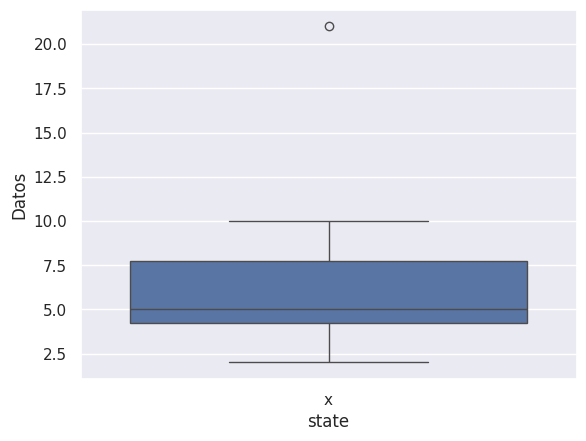

Python code for this plot:
import numpy as np
import pandas as pd
import seaborn as sns
import matplotlib.pyplot as plt

sns.set()

data = [2,2,2,3,4,4,5,5,5,5,5,5,5,5,6,7,8,9,10,10,10,21]
all_data = []
for x in data:
    all_data.append(["x", x])
print(all_data)

df = pd.DataFrame(all_data, columns=["Variable", "Datos"])


if __name__ == '__main__':

    print("percentiles...")
    # df['Datos'] could be np array
    percentiles = np.percentile(df['Datos'], [25,50,75])
    print(percentiles)

    print("head .....")
    print(df.head())

    _ = sns.boxplot(x='Variable', y='Datos', data=df)
    _ = plt.xlabel("state")
    _ = plt.ylabel("Datos")
    plt.show()

